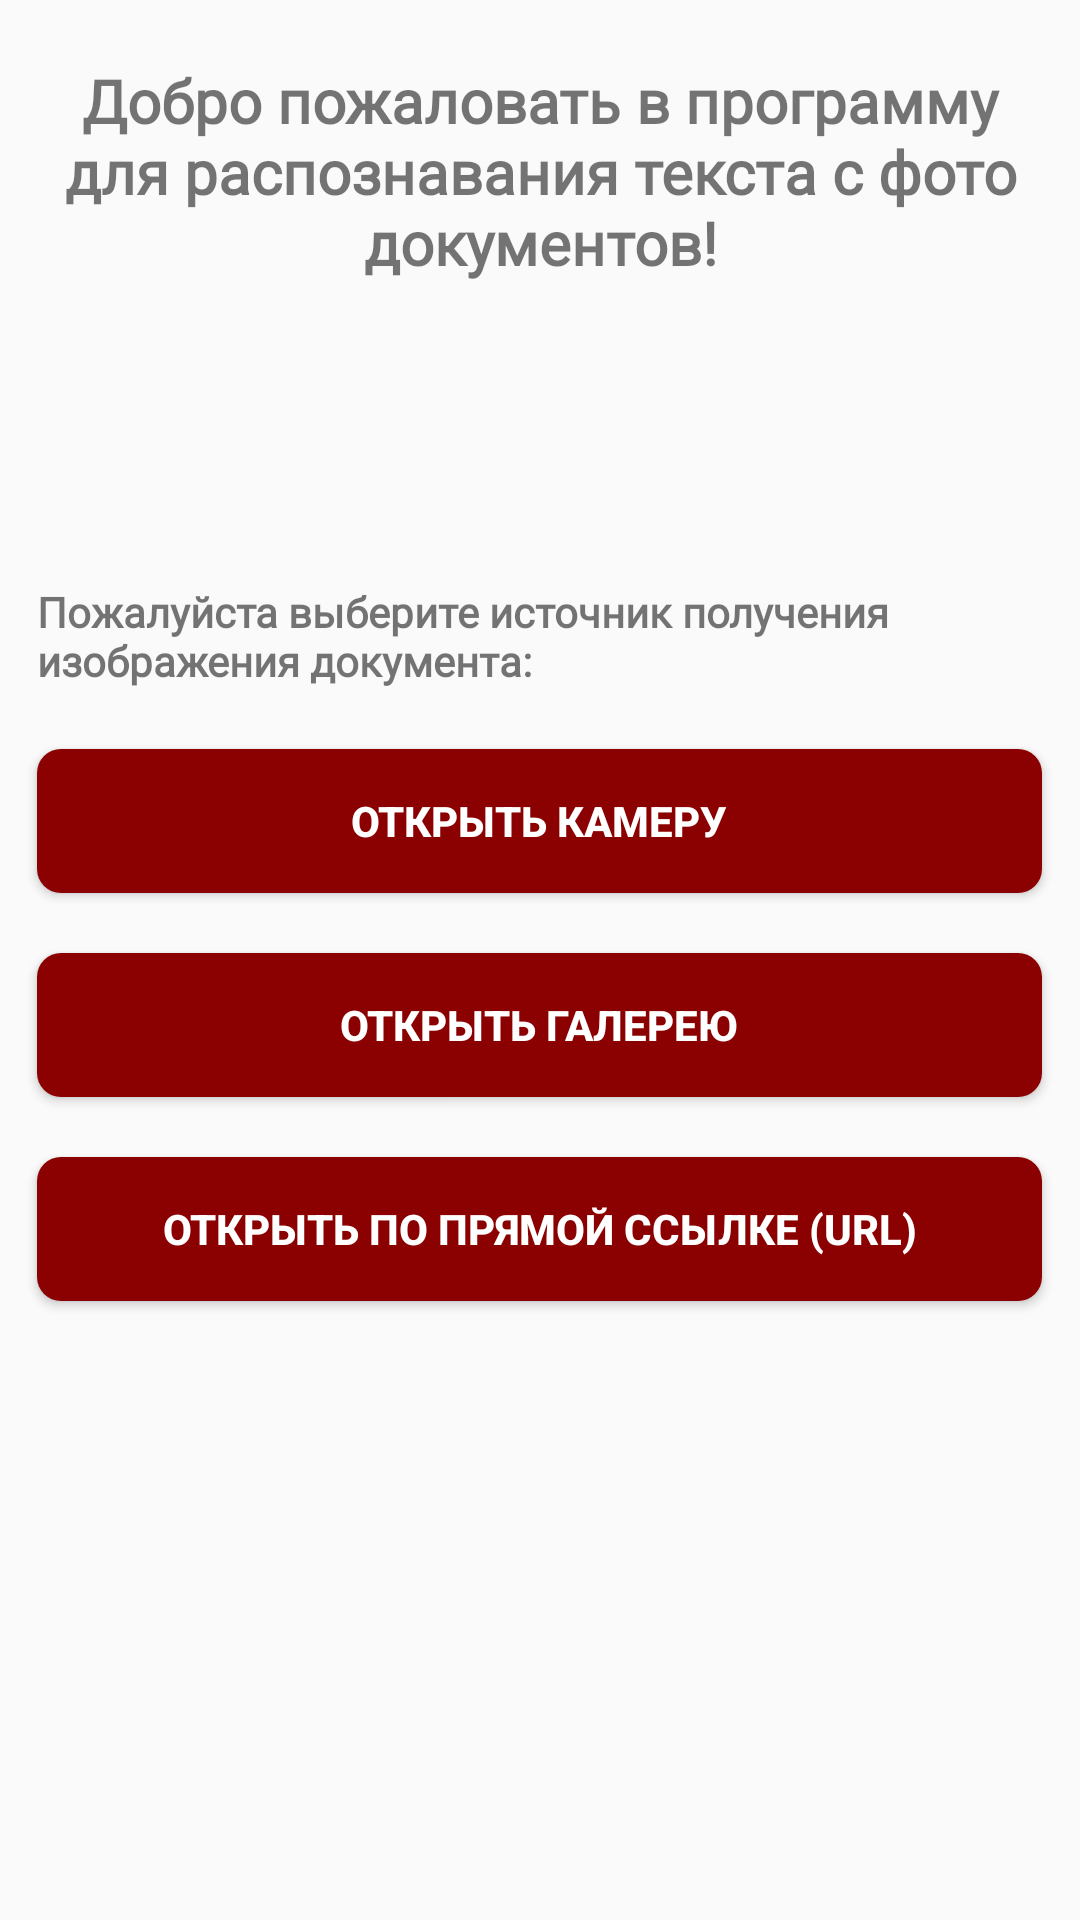

Android layout source for this screen:
<!-- AndroidManifest.xml: application theme AppTheme.NoActionBar -->
<!-- res/layout/home_fragment.xml -->
<?xml version="1.0" encoding="utf-8"?>
<androidx.constraintlayout.widget.ConstraintLayout xmlns:android="http://schemas.android.com/apk/res/android"
    xmlns:tools="http://schemas.android.com/tools"
    android:id="@+id/home_layout"
    android:layout_width="match_parent"
    android:layout_height="match_parent"
    tools:context=".ui.main.HomeFragment">

    <ScrollView
        android:layout_width="match_parent"
        android:layout_height="match_parent">

        <LinearLayout
            android:layout_width="match_parent"
            android:layout_height="wrap_content"
            android:gravity="center"
            android:orientation="vertical">

            <TextView
                android:layout_width="match_parent"
                android:layout_height="wrap_content"
                android:layout_marginLeft="20dp"
                android:layout_marginTop="20dp"
                android:layout_marginRight="20dp"
                android:layout_marginBottom="20dp"
                android:fontFamily="@font/comfortaa"
                android:gravity="center"
                android:text="@string/hello_text"
                android:textSize="20sp"
                android:textStyle="bold" />

            <ImageView
                android:id="@+id/ocr_home_logo"
                android:layout_width="60dp"
                android:layout_height="60dp"
                android:layout_marginLeft="20dp"
                android:layout_marginRight="20dp"
                android:layout_marginBottom="20dp"
                android:src="@drawable/ocr_homelogo" />

            <TextView
                android:layout_width="335dp"
                android:layout_height="wrap_content"
                android:layout_marginLeft="20dp"
                android:layout_marginRight="20dp"
                android:layout_marginBottom="20dp"
                android:fontFamily="@font/comfortaa"
                android:text="@string/choose_image_source_title"
                android:textSize="14sp"
                android:textStyle="bold" />

            <Button
                android:id="@+id/fromCamera"
                android:layout_width="335dp"
                android:layout_height="wrap_content"
                android:layout_marginLeft="20dp"
                android:layout_marginRight="20dp"
                android:layout_marginBottom="20dp"
                android:background="@drawable/round_button"
                android:foregroundGravity="center_vertical|center"
                android:text="@string/open_camera_title"
                android:textColor="#FFFFFF"
                android:textStyle="bold" />

            <Button
                android:id="@+id/fromGallery"
                android:layout_width="335dp"
                android:layout_height="wrap_content"
                android:layout_marginLeft="20dp"
                android:layout_marginRight="20dp"
                android:layout_marginBottom="20dp"
                android:background="@drawable/round_button"
                android:text="@string/open_gallery_title"
                android:textColor="#FFFFFF"
                android:textStyle="bold" />

            <Button
                android:id="@+id/fromURL"
                android:layout_width="335dp"
                android:layout_height="wrap_content"
                android:layout_marginLeft="20dp"
                android:layout_marginRight="20dp"
                android:layout_marginBottom="20dp"
                android:background="@drawable/round_button"
                android:text="@string/open_url_title"
                android:textColor="#FFFFFF"
                android:textStyle="bold" />

        </LinearLayout>

    </ScrollView>

</androidx.constraintlayout.widget.ConstraintLayout>
<!-- resources referenced by this layout -->
<resources>
  <!-- drawable round_button (drawable) -->
  <?xml version="1.0" encoding="utf-8"?>
  <shape xmlns:android="http://schemas.android.com/apk/res/android"
      android:shape="rectangle">
      <solid android:color="#8b0000" />
      <corners
          android:bottomLeftRadius="8dp"
          android:bottomRightRadius="8dp"
          android:topLeftRadius="8dp"
          android:topRightRadius="8dp" />
  </shape>
  <string name="choose_image_source_title">Пожалуйста выберите источник получения изображения документа:</string>
  <string name="hello_text">Добро пожаловать в программу для распознавания текста с фото документов!</string>
  <string name="open_camera_title">Открыть камеру</string>
  <string name="open_gallery_title">Открыть галерею</string>
  <string name="open_url_title">Открыть по прямой ссылке (URL)</string>
  <style name="AppTheme.NoActionBar">
          <item name="windowActionBar">false</item>
          <item name="windowNoTitle">true</item>
      </style>
</resources>
